2-way image classification set "Split_Data" from GitHub (Sovelyu/Diplom); label vocabulary: non cancer, cancer.

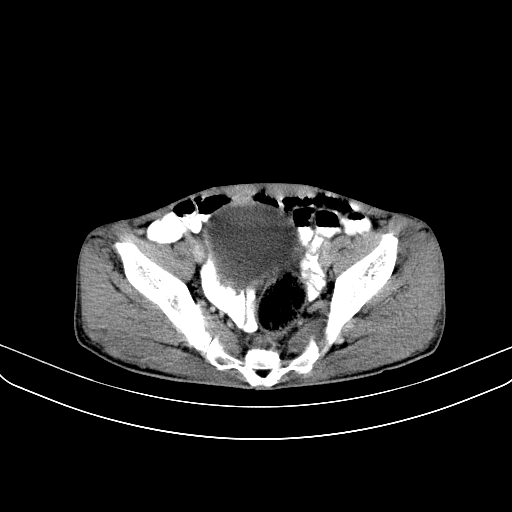
Label: cancer

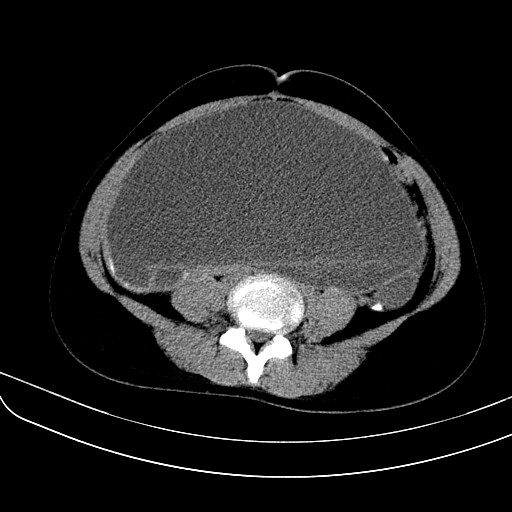
Label: non cancer

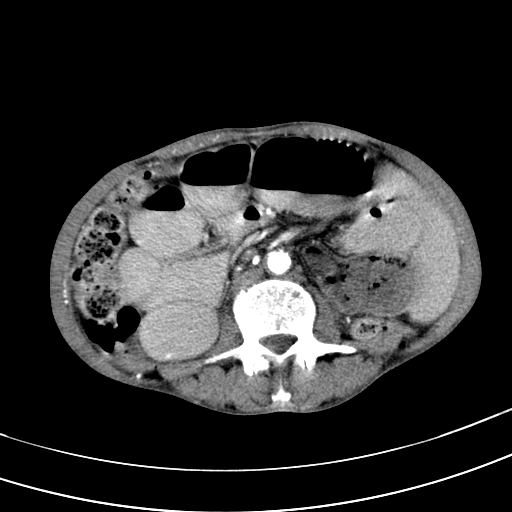
Label: non cancer

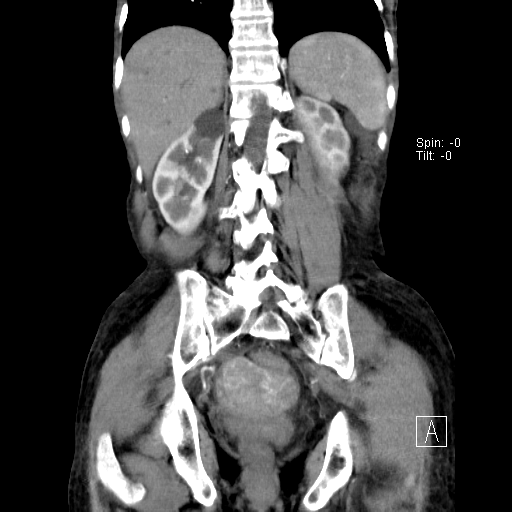
Label: cancer

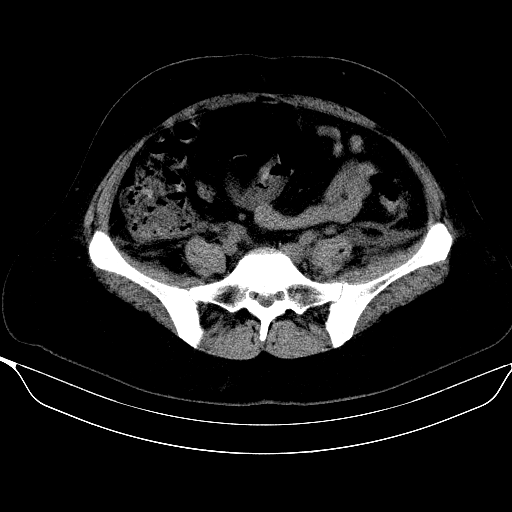
Label: non cancer

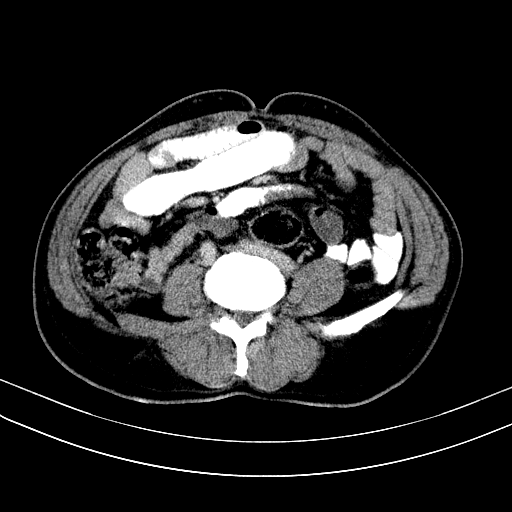
Label: cancer
